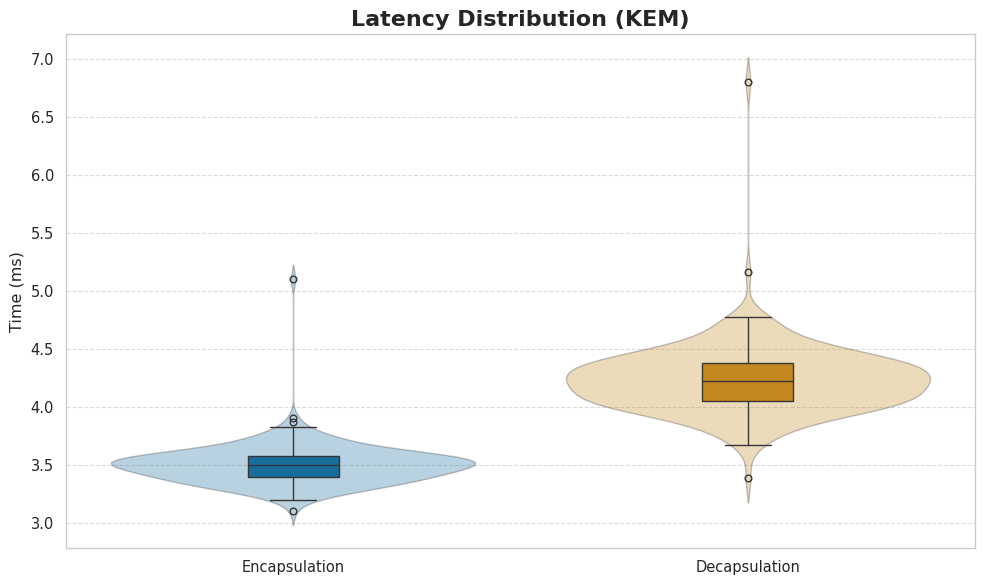
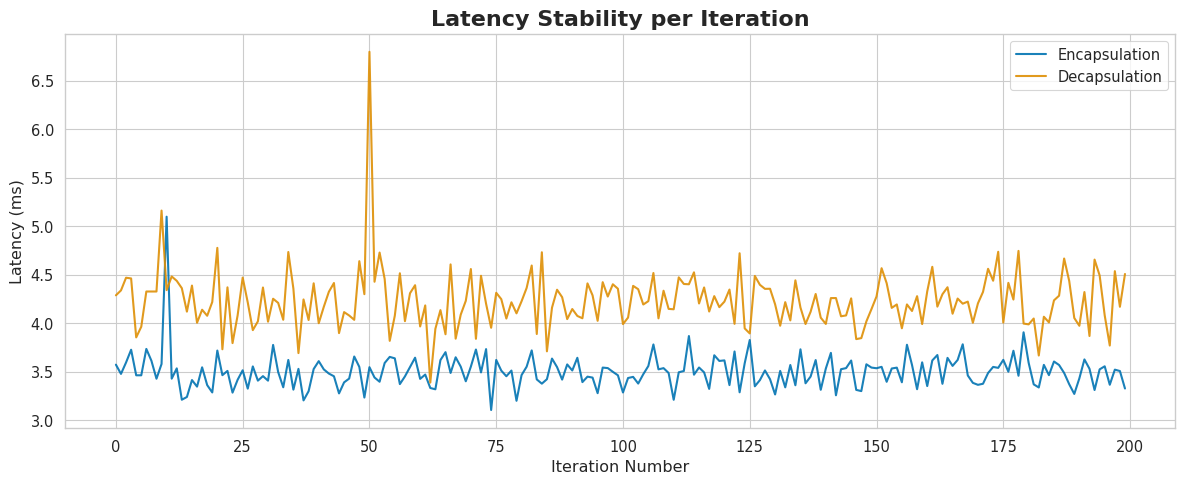
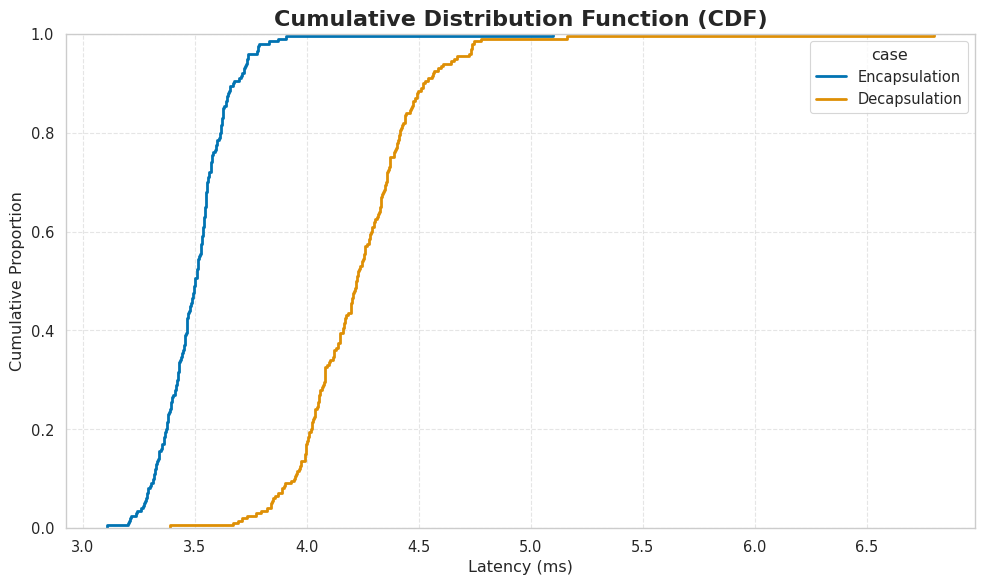
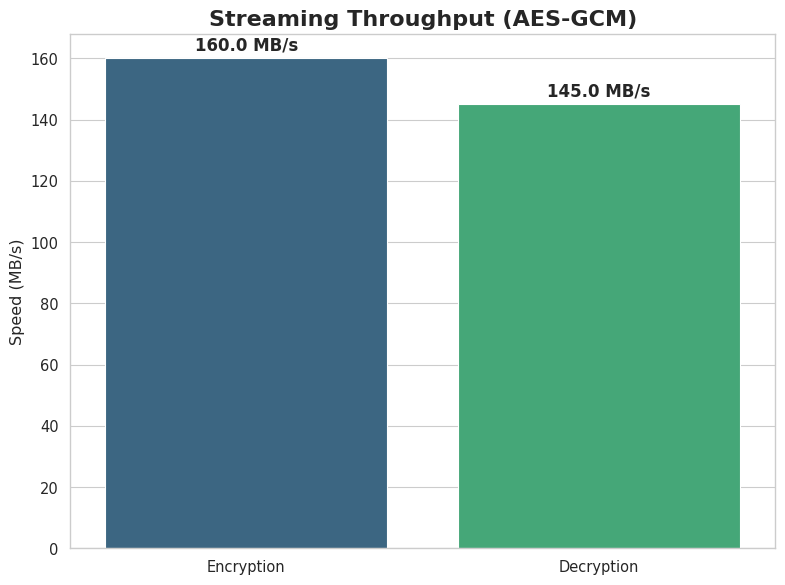

Here is the Python script that generated these plots, in order:
import pandas as pd
import matplotlib.pyplot as plt
import seaborn as sns
import numpy as np
import os

# --- CONFIGURATION ---
OUTPUT_DIR = "thesis_plots_simulated"
DPI = 300

def setup_style():
    sns.set_theme(style="whitegrid", context="paper", font_scale=1.2)
    # Returns a list of colors. We will slice this list later to avoid warnings.
    return sns.color_palette("colorblind")

def ensure_dir(directory):
    if not os.path.exists(directory):
        os.makedirs(directory)

# --- DUMMY DATA GENERATOR ---
def generate_dummy_data():
    print("--- Generating simulated data (Benchmark Simulation) ---")
    data = []
    
    # 1. Microbenchmarks (KEM) - 200 iterations
    # Simulating Encaps ~3.5ms and Decaps ~4.2ms with some noise
    np.random.seed(42) # For reproducibility
    n_iters = 200
    
    enc_times = np.random.normal(loc=3.5, scale=0.15, size=n_iters)
    dec_times = np.random.normal(loc=4.2, scale=0.25, size=n_iters)
    
    # Add some mild outliers (tail latency)
    enc_times[10] = 5.1
    dec_times[50] = 6.8
    
    for i in range(n_iters):
        data.append({'case': 'encaps', 'iter': i, 'ms': enc_times[i], 'bytes': 0, 'notes': ''})
        data.append({'case': 'decaps', 'iter': i, 'ms': dec_times[i], 'bytes': 0, 'notes': ''})
        
    # 2. File (Streaming AEAD) - 64MB
    file_size = 64 * 1024 * 1024
    # Encrypt ~160 MB/s -> ms = (bytes/1024^2 / 160) * 1000
    enc_ms = ((file_size / 1048576.0) / 160.0) * 1000.0 
    # Decrypt ~145 MB/s
    dec_ms = ((file_size / 1048576.0) / 145.0) * 1000.0
    
    data.append({'case': 'file_enc', 'iter': 0, 'ms': enc_ms, 'bytes': file_size, 'notes': ''})
    data.append({'case': 'file_dec', 'iter': 0, 'ms': dec_ms, 'bytes': file_size, 'notes': ''})
    
    # 3. KeyGen
    data.append({'case': 'keygen', 'iter': 0, 'ms': 2450.0, 'bytes': 0, 'notes': 'genus=8;mine_ms=30000'})
    
    # 4. Check
    data.append({'case': 'file_check', 'iter': 0, 'ms': 0, 'bytes': file_size, 'notes': 'OK'})
    
    return pd.DataFrame(data)

# --- PLOTTING FUNCTIONS ---

# 1. DISTRIBUTION VIEW (Violin + Box)
def plot_distribution(df, palette, output_path):
    plt.figure(figsize=(10, 6))
    
    micro_df = df[df['case'].isin(['encaps', 'decaps'])].copy()
    micro_df['case'] = micro_df['case'].map({'encaps': 'Encapsulation', 'decaps': 'Decapsulation'})
    
    # FIX: Slice palette to match the number of hues (2) to avoid warnings
    current_palette = palette[:2]

    # Added hue='case' and legend=False for compatibility
    ax = sns.violinplot(x="case", y="ms", hue="case", data=micro_df, palette=current_palette, 
                        inner=None, alpha=0.3, legend=False)
    sns.boxplot(x="case", y="ms", hue="case", data=micro_df, palette=current_palette, 
                width=0.2, ax=ax, legend=False, boxprops={'zorder': 2})
    
    plt.title("Latency Distribution (KEM)", fontsize=16, fontweight='bold')
    plt.ylabel("Time (ms)")
    plt.xlabel("")
    plt.grid(axis='y', linestyle='--', alpha=0.7)
    
    plt.tight_layout()
    plt.savefig(output_path, dpi=DPI)
    print(f"[OK] Saved: {output_path}")
    plt.close()

# 2. TEMPORAL STABILITY (Iteration x Time)
def plot_stability(df, palette, output_path):
    plt.figure(figsize=(12, 5))
    
    micro_df = df[df['case'].isin(['encaps', 'decaps'])].copy()
    micro_df['case'] = micro_df['case'].map({'encaps': 'Encapsulation', 'decaps': 'Decapsulation'})
    
    # FIX: Slice palette
    current_palette = palette[:2]

    sns.lineplot(x="iter", y="ms", hue="case", data=micro_df, palette=current_palette, linewidth=1.5, alpha=0.9)
    
    plt.title("Latency Stability per Iteration", fontsize=16, fontweight='bold')
    plt.ylabel("Latency (ms)")
    plt.xlabel("Iteration Number")
    plt.legend(title=None)
    
    plt.tight_layout()
    plt.savefig(output_path, dpi=DPI)
    print(f"[OK] Saved: {output_path}")
    plt.close()

# 3. CUMULATIVE DISTRIBUTION FUNCTION (CDF)
def plot_cdf(df, palette, output_path):
    plt.figure(figsize=(10, 6))
    
    micro_df = df[df['case'].isin(['encaps', 'decaps'])].copy()
    micro_df['case'] = micro_df['case'].map({'encaps': 'Encapsulation', 'decaps': 'Decapsulation'})
    
    # FIX: Slice palette
    current_palette = palette[:2]

    sns.ecdfplot(data=micro_df, x="ms", hue="case", palette=current_palette, linewidth=2)
    
    plt.title("Cumulative Distribution Function (CDF)", fontsize=16, fontweight='bold')
    plt.ylabel("Cumulative Proportion")
    plt.xlabel("Latency (ms)")
    plt.grid(True, which="both", linestyle='--', alpha=0.5)
    
    plt.tight_layout()
    plt.savefig(output_path, dpi=DPI)
    print(f"[OK] Saved: {output_path}")
    plt.close()

# 4. FILE THROUGHPUT (Bars)
def plot_throughput(df, palette, output_path):
    plt.figure(figsize=(8, 6))
    
    file_ops = df[df['case'].isin(['file_enc', 'file_dec'])].copy()
    
    # Calculation MB/s
    file_ops['mb_s'] = (file_ops['bytes'] / 1048576.0) / (file_ops['ms'] / 1000.0)
    file_ops['Label'] = file_ops['case'].map({'file_enc': 'Encryption', 'file_dec': 'Decryption'})
    
    ax = sns.barplot(x="Label", y="mb_s", hue="Label", data=file_ops, palette="viridis", legend=False)
    
    plt.title("Streaming Throughput (AES-GCM)", fontsize=16, fontweight='bold')
    plt.ylabel("Speed (MB/s)")
    plt.xlabel("")
    
    # Annotate values
    for container in ax.containers:
        ax.bar_label(container, fmt='%.1f MB/s', padding=3, fontsize=12, fontweight='bold')
        
    plt.tight_layout()
    plt.savefig(output_path, dpi=DPI)
    print(f"[OK] Saved: {output_path}")
    plt.close()

# 5. STATS TABLE (Rendered as Image)
def plot_stats_table(df, output_path):
    micro_df = df[df['case'].isin(['encaps', 'decaps'])].copy()
    
    # Calculate statistics
    stats = micro_df.groupby('case')['ms'].describe(percentiles=[.5, .95, .99])
    stats = stats.reset_index()
    
    # Select and rename columns
    summary = stats[['case', 'mean', 'std', '50%', '95%', '99%']].copy()
    summary.columns = ['Operation', 'Mean (ms)', 'Std Dev', 'Median (p50)', 'p95', 'p99']
    summary['Operation'] = summary['Operation'].map({'encaps': 'Encapsulation', 'decaps': 'Decapsulation'})
    
    # Round values
    for col in summary.columns[1:]:
        summary[col] = summary[col].round(3)
        
    # Plot table
    fig, ax = plt.subplots(figsize=(10, 3)) 
    ax.axis('tight')
    ax.axis('off')
    
    table = ax.table(cellText=summary.values, colLabels=summary.columns, 
                     cellLoc='center', loc='center', bbox=[0, 0, 1, 1])
    
    table.auto_set_font_size(False)
    table.set_fontsize(12)
    table.scale(1.2, 2) 
    
    # Style header
    for (row, col), cell in table.get_celld().items():
        if row == 0:
            cell.set_text_props(weight='bold', color='white')
            cell.set_facecolor('#4c72b0')
    
    plt.title("Statistical Summary", fontsize=14, fontweight='bold', y=1.1)
    plt.savefig(output_path, dpi=DPI, bbox_inches='tight')
    print(f"[OK] Saved: {output_path}")
    plt.close()

def main():
    # Generates data on the fly, no file reading needed
    df = generate_dummy_data()
    
    palette = setup_style()
    ensure_dir(OUTPUT_DIR)
    
    print(f"--- Generating Thesis Plots in '{OUTPUT_DIR}/' ---")
    
    plot_distribution(df, palette, os.path.join(OUTPUT_DIR, "fig_1_distribution.png"))
    plot_stability(df, palette, os.path.join(OUTPUT_DIR, "fig_2_stability.png"))
    plot_cdf(df, palette, os.path.join(OUTPUT_DIR, "fig_3_cdf.png"))
    plot_throughput(df, palette, os.path.join(OUTPUT_DIR, "fig_4_throughput.png"))
    plot_stats_table(df, os.path.join(OUTPUT_DIR, "fig_5_stats_summary.png"))
    
    print("--- Done! ---")

if __name__ == "__main__":
    main()
